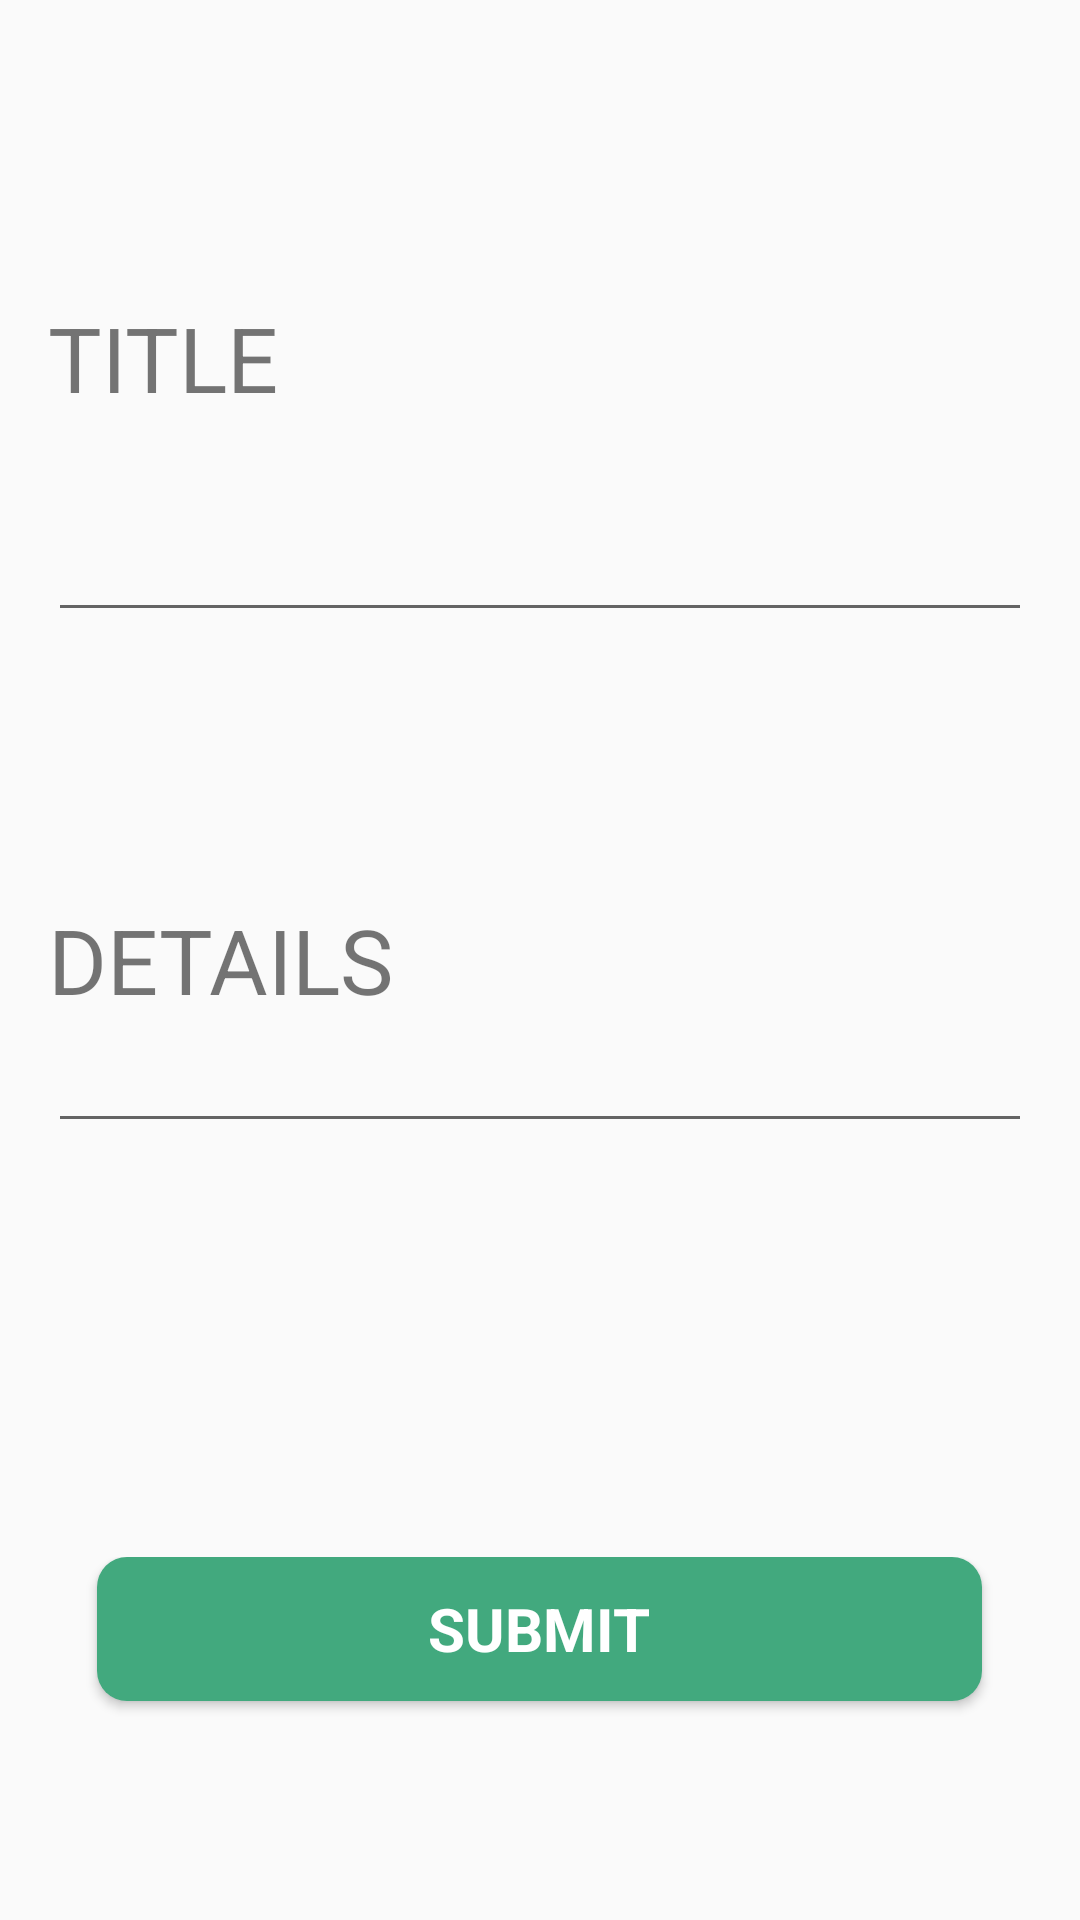

Reconstruct the res/layout file that produces this screen, plus the resources it refers to.
<!-- AndroidManifest.xml: application theme AppTheme -->
<!-- res/layout/activity_add_new_to_do.xml -->
<?xml version="1.0" encoding="utf-8"?>
<RelativeLayout xmlns:android="http://schemas.android.com/apk/res/android"
    xmlns:tools="http://schemas.android.com/tools"
    android:layout_width="match_parent"
    android:layout_height="match_parent"
    xmlns:app="http://schemas.android.com/apk/res-auto"
    android:paddingBottom="@dimen/activity_vertical_margin"
    android:paddingLeft="@dimen/activity_horizontal_margin"
    android:paddingRight="@dimen/activity_horizontal_margin"
    android:paddingTop="@dimen/activity_vertical_margin"
    tools:context="neha_android.iiitd.com.mc_assignment4.AddNewToDoActivity">

    <TextView
        style="@style/CustomLabelStyle"
        android:text="@string/details"
        android:id="@+id/textViewTitle"
        android:textSize="30dp"
        android:layout_centerVertical="true"
         />

    <EditText
        android:layout_width="match_parent"
        android:layout_height="wrap_content"
        android:id="@+id/editTextTitle"
        android:layout_below="@+id/textViewDetails"
        android:layout_alignStart="@id/textViewDetails"
        android:layout_marginTop="30dp"
        android:imeOptions="actionDone"
        />

    <TextView
        style="@style/CustomLabelStyle"
        android:text="@string/title"
        android:id="@+id/textViewDetails"
        android:textSize="30sp"
        android:layout_marginTop="83dp"
        android:layout_alignParentTop="true"
        android:layout_alignStart="@id/textViewDetails" />

    <EditText
        android:layout_width="match_parent"
        android:layout_height="wrap_content"
        android:id="@+id/editTextDetails"
        android:layout_marginTop="129dp"
        android:layout_below="@+id/editTextTitle"
        android:imeOptions="actionDone"
        />

    <LinearLayout
        android:layout_width="fill_parent"
        android:layout_height="wrap_content"
        android:gravity="center_horizontal"
        android:orientation="horizontal"
        android:layout_alignParentBottom="true"
        android:layout_centerHorizontal="true"
        android:weightSum="1" >
        <Button
            android:layout_width="0dp"
            android:layout_height="wrap_content"
            android:layout_weight="0.9"
            android:text="@string/submit"
            android:id="@+id/buttonSubmit"
            android:theme="@style/MyButton"
            style="@style/CustomSubmitButton"
            android:background = "@drawable/rounded_btn"
            android:layout_marginBottom="57dp"

            />
    </LinearLayout>
</RelativeLayout>
<!-- resources referenced by this layout -->
<resources>
  <dimen name="activity_horizontal_margin">16dp</dimen>
  <dimen name="activity_vertical_margin">16dp</dimen>
  <!-- drawable rounded_btn (drawable) -->
  <?xml version="1.0" encoding="utf-8"?>
  <shape xmlns:android="http://schemas.android.com/apk/res/android"
      android:shape="rectangle">
      <solid android:color="@color/mustard" />
      <corners android:bottomRightRadius="10dp"
          android:bottomLeftRadius="10dp"
          android:topRightRadius="10dp"
          android:topLeftRadius="10dp"/>
  </shape>
  <string name="details">DETAILS</string>
  <string name="submit">SUBMIT</string>
  <string name="title">TITLE</string>
  <style name="CustomLabelStyle">
          <item name="android:layout_width">wrap_content</item>
          <item name="android:layout_height">wrap_content</item>
          <item name="android:textIsSelectable">false</item>
      </style>
  <style name="CustomSubmitButton" parent="android:Widget.Button">
          <item name="android:background">@color/mustard</item>
          <item name="android:textColor">@color/white</item>
          <item name="android:textStyle">bold</item>
          <item name="android:padding">@dimen/submitButtonPadding</item>
          <item name="android:textSize">@dimen/submitButtonTextSize</item>
  
      </style>
  <style name="MyButton" parent="Theme.AppCompat.Light">
          <item name="colorControlHighlight">@color/mustard</item>
      </style>
  <style name="AppTheme" parent="Theme.AppCompat.Light.DarkActionBar">
          
          <item name="colorPrimary">@color/colorPrimary</item>
          <item name="colorPrimaryDark">@color/colorPrimaryDark</item>
          <item name="colorAccent">@color/colorAccent</item>
      </style>
  <color name="mustard">#42A97E</color>
  <color name="white">#FFFFFF</color>
  <dimen name="submitButtonPadding">20px</dimen>
  <dimen name="submitButtonTextSize">60px</dimen>
  <color name="colorPrimary">#FF606B</color>
  <color name="colorPrimaryDark">#303F9F</color>
  <color name="colorAccent">#FF4081</color>
</resources>
